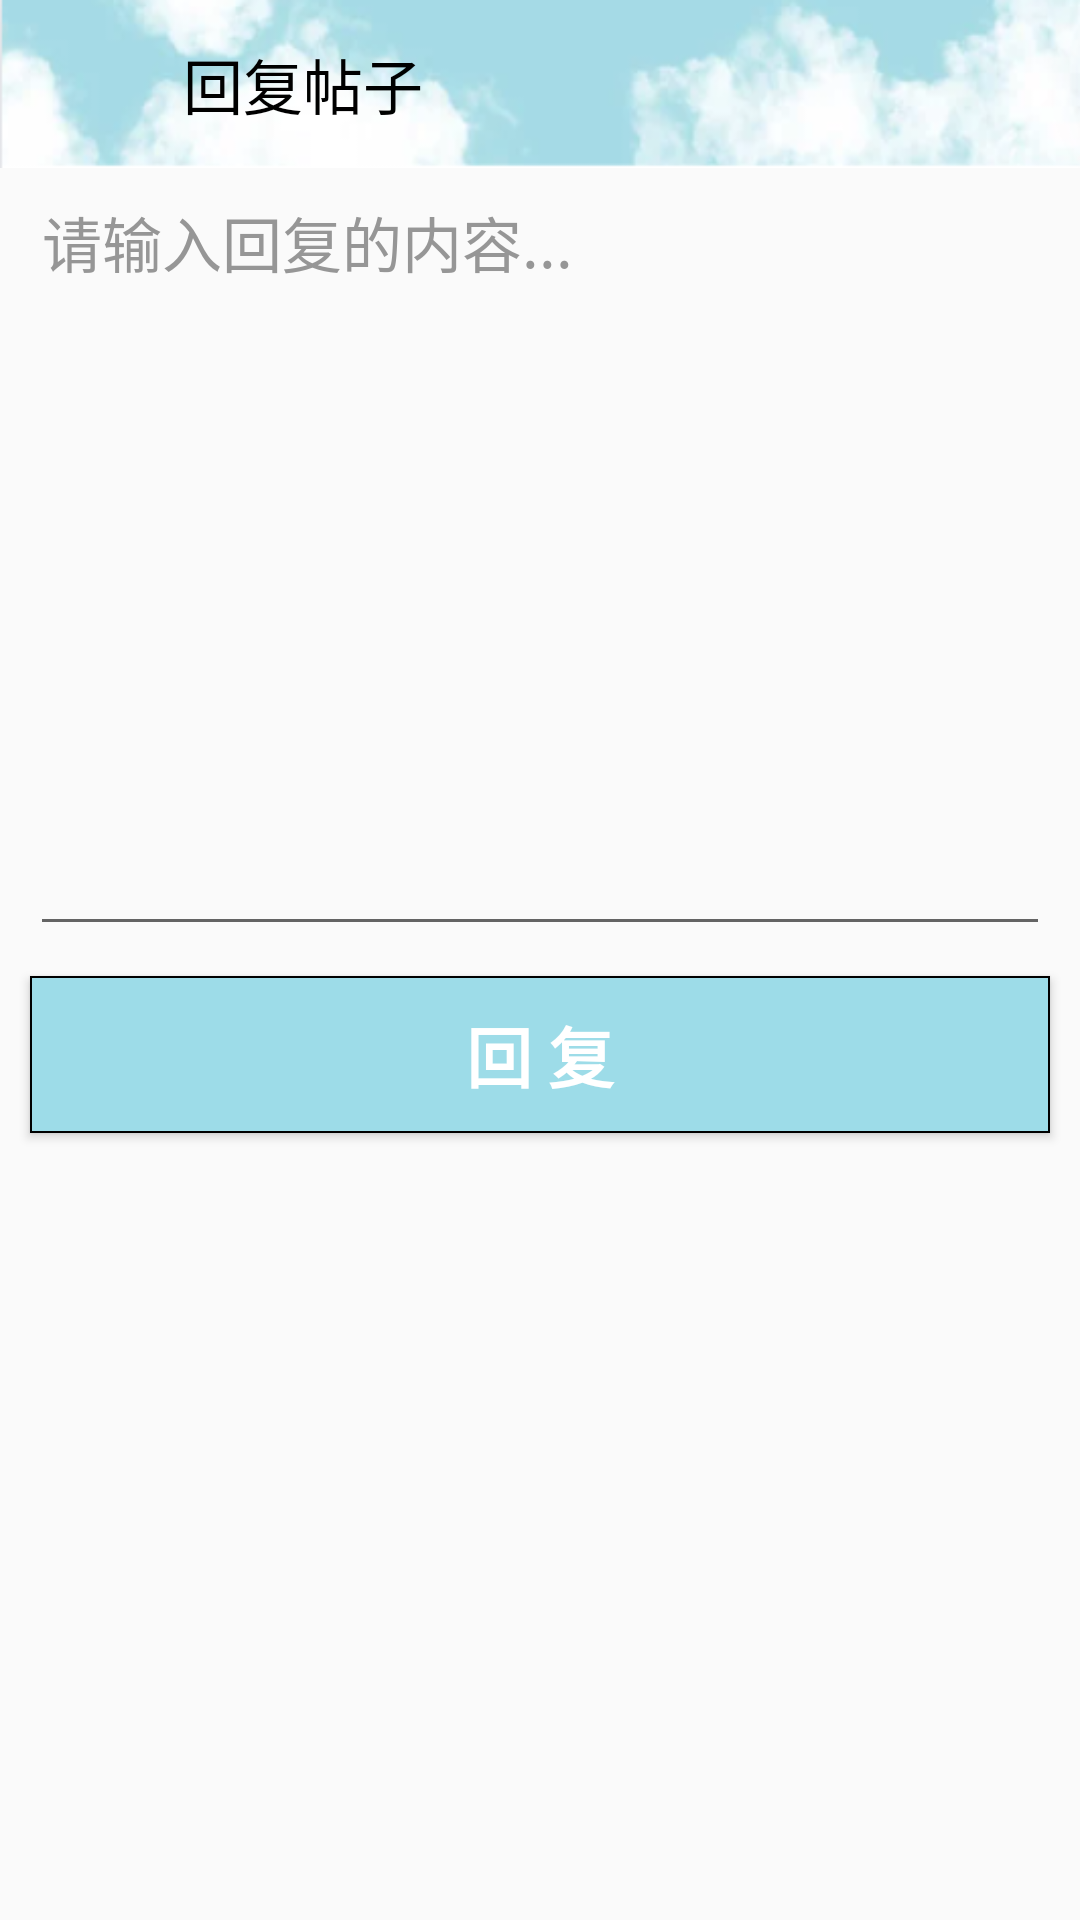

The Android layout XML behind this screen, and the referenced resources:
<!-- AndroidManifest.xml: application theme Theme.AppCompat.Light.NoActionBar -->
<!-- res/layout/activity_pushcom.xml -->
<?xml version="1.0" encoding="utf-8"?>
<LinearLayout
    xmlns:android="http://schemas.android.com/apk/res/android"
    xmlns:app="http://schemas.android.com/apk/res-auto"
    android:orientation="vertical"
    android:layout_width="match_parent"
    android:layout_height="match_parent">

    <androidx.appcompat.widget.Toolbar

        android:id="@+id/toolbar"
        android:layout_width="match_parent"
        android:layout_height="?attr/actionBarSize"
        android:background="@drawable/other_top_navigation">

        <ImageView
            android:src="@drawable/back"
            android:id="@+id/back"
            android:background="?android:attr/selectableItemBackground"
            android:layout_width="30dp"
            android:layout_height="30dp"
            app:tint="#000" />

        <TextView
            android:id="@+id/rec"
            android:paddingLeft="15dp"
            android:textSize="20sp"
            android:textColor="#000"
            android:text="回复帖子"
            android:layout_width="wrap_content"
            android:layout_height="wrap_content" />

    </androidx.appcompat.widget.Toolbar>

    <LinearLayout
        android:orientation="vertical"
        android:layout_width="match_parent"
        android:layout_height="wrap_content"
        android:paddingLeft="10dp"
        android:paddingRight="10dp">

        <EditText
            android:id="@+id/com"
            android:layout_width="match_parent"
            android:layout_height="match_parent"
            android:gravity="top"
            android:hint="请输入回复的内容..."
            android:lines="10"
            android:textSize="20sp"
            android:textColorHint="#969696" />
    </LinearLayout>

    <Button
        android:layout_margin="10dp"
        android:textSize="22sp"
        android:textStyle="bold"
        android:textColor="#fff"
        android:background="@drawable/button_background"
        android:id="@+id/pushc"
        android:text="回 复"
        android:layout_width="match_parent"
        android:layout_height="wrap_content" />
</LinearLayout>
<!-- resources referenced by this layout -->
<resources>
  <!-- drawable button_background (drawable) -->
  <?xml version="1.0" encoding="utf-8"?>
  <shape xmlns:android="http://schemas.android.com/apk/res/android">
      <solid android:color="#9DDCE8"/> 
      <stroke android:width="0.8dp" android:color="#000000"/> 
      <padding android:left="10dp" android:top="10dp"
          android:right="10dp" android:bottom="10dp"/>
  </shape>
  <!-- drawable other_top_navigation: jpg bitmap (drawable, 50776 bytes) -->
</resources>
